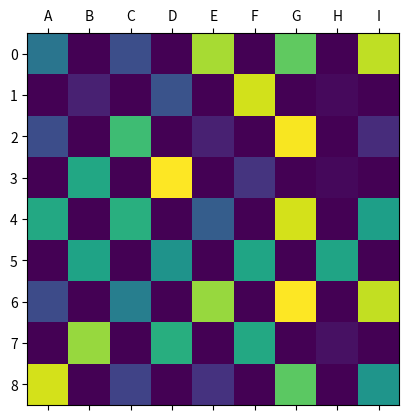

Write the Python code that produced this figure.
import matplotlib.pyplot as plt
import numpy as np

# Make a 9x9 grid...
nrows, ncols = 9,9
image = np.zeros(nrows*ncols)

# Set every other cell to a random number (this would be your data)
image[::2] = np.random.random(nrows*ncols //2 + 1)

# Reshape things into a 9x9 grid.
image = image.reshape((nrows, ncols))

row_labels = range(nrows)
col_labels = ['A', 'B', 'C', 'D', 'E', 'F', 'G', 'H', 'I']
plt.matshow(image)
plt.xticks(range(ncols), col_labels)
plt.yticks(range(nrows), row_labels)
plt.show()